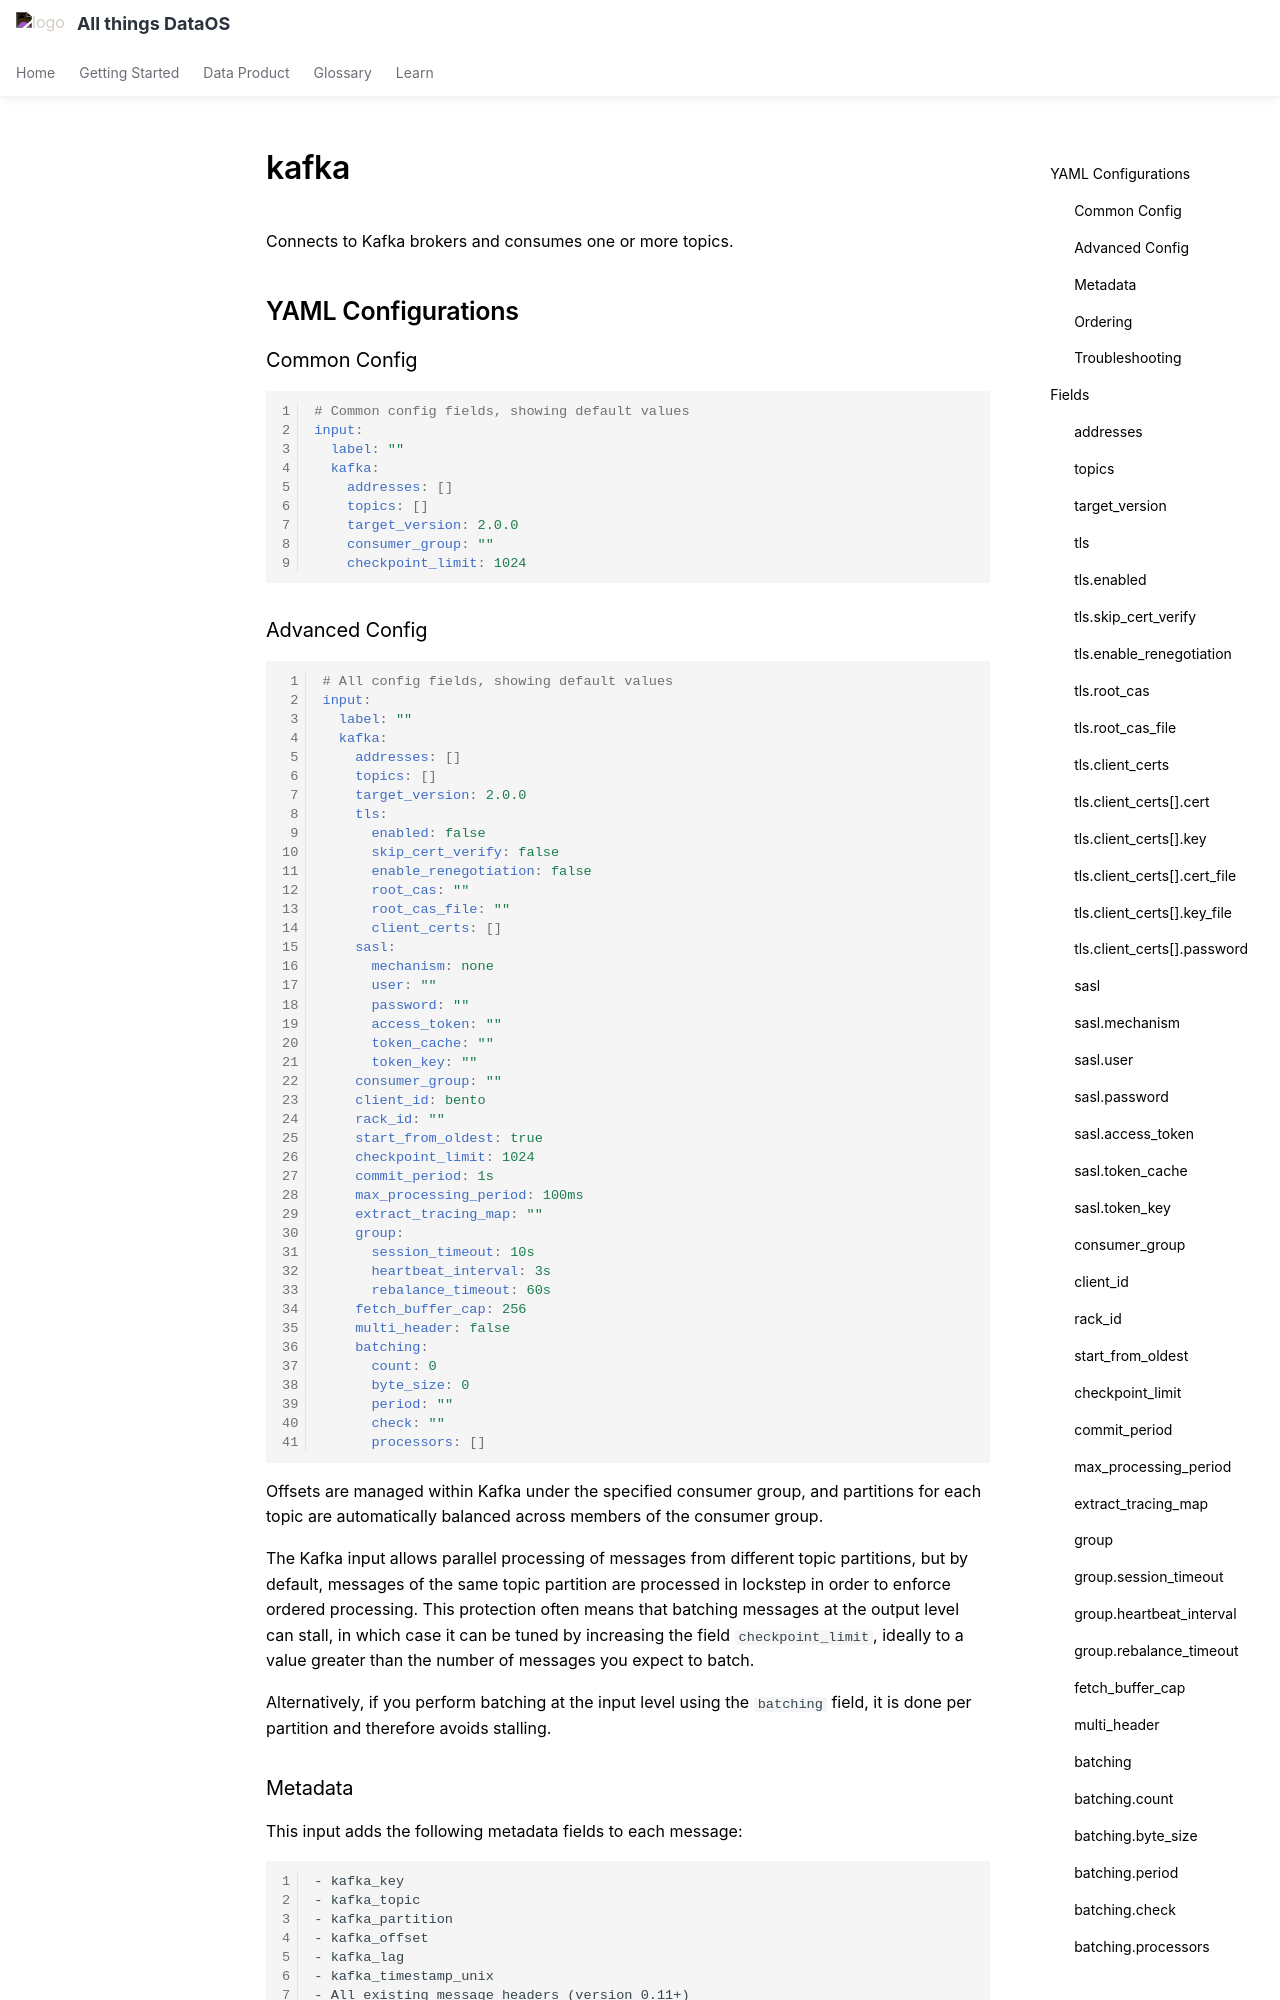

repository: moderndatacompany/dataos.info · page: resources/stacks/bento/components/inputs/kafka/index.html · generator: mkdocs

# kafka

Connects to Kafka brokers and consumes one or more topics.

## YAML Configurations

### Common Config

```yaml
# Common config fields, showing default values
input:
  label: ""
  kafka:
    addresses: []
    topics: []
    target_version: 2.0.0
    consumer_group: ""
    checkpoint_limit: 1024
```
